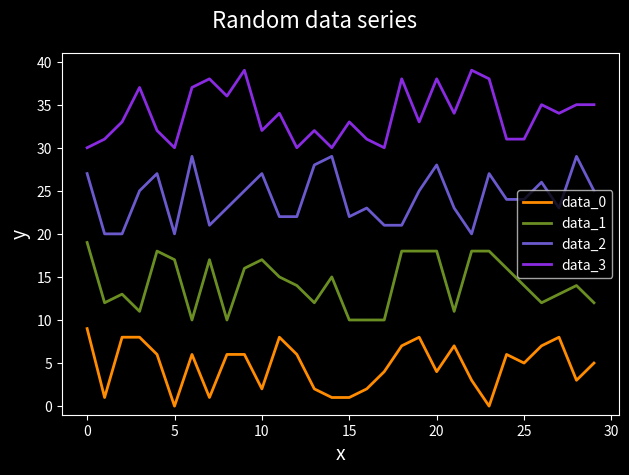

Write the Python code that produced this figure.
#!/usr/bin/env python3
# -*- coding: utf-8 -*-

# basic_plot.py

import matplotlib.pyplot as plt
import numpy as np

plt.style.use('dark_background')

AVG2 = 10  # distance from average


def get_y(len_x, i):
    """ Getting y values for x """

    l0 = i*AVG2
    l1 = l0 + AVG2
    data = np.random.randint(l0, l1, len_x)
    return data


colors = ["darkorange", "olivedrab", "slateblue", "blueviolet"]
plot_nr = len(colors)
len_data = 30

fig, ax = plt.subplots()
fig.suptitle("Random data series", fontsize=16)
ax.set_xlabel("x", fontsize=14)
ax.set_ylabel("y", fontsize=14)

# for i in [2]:
for i in range(plot_nr):
    data = get_y(len_data, i)
    ax.plot(range(len_data), data, lw=2,
            color=colors[i], linestyle="-", label=f"data_{i}")
# plt.savefig("cos_x.png", dpi=120)
ax.set_ylim(-1, plot_nr*AVG2 + 1)
plt.legend()
plt.tight_layout()
plt.show()
